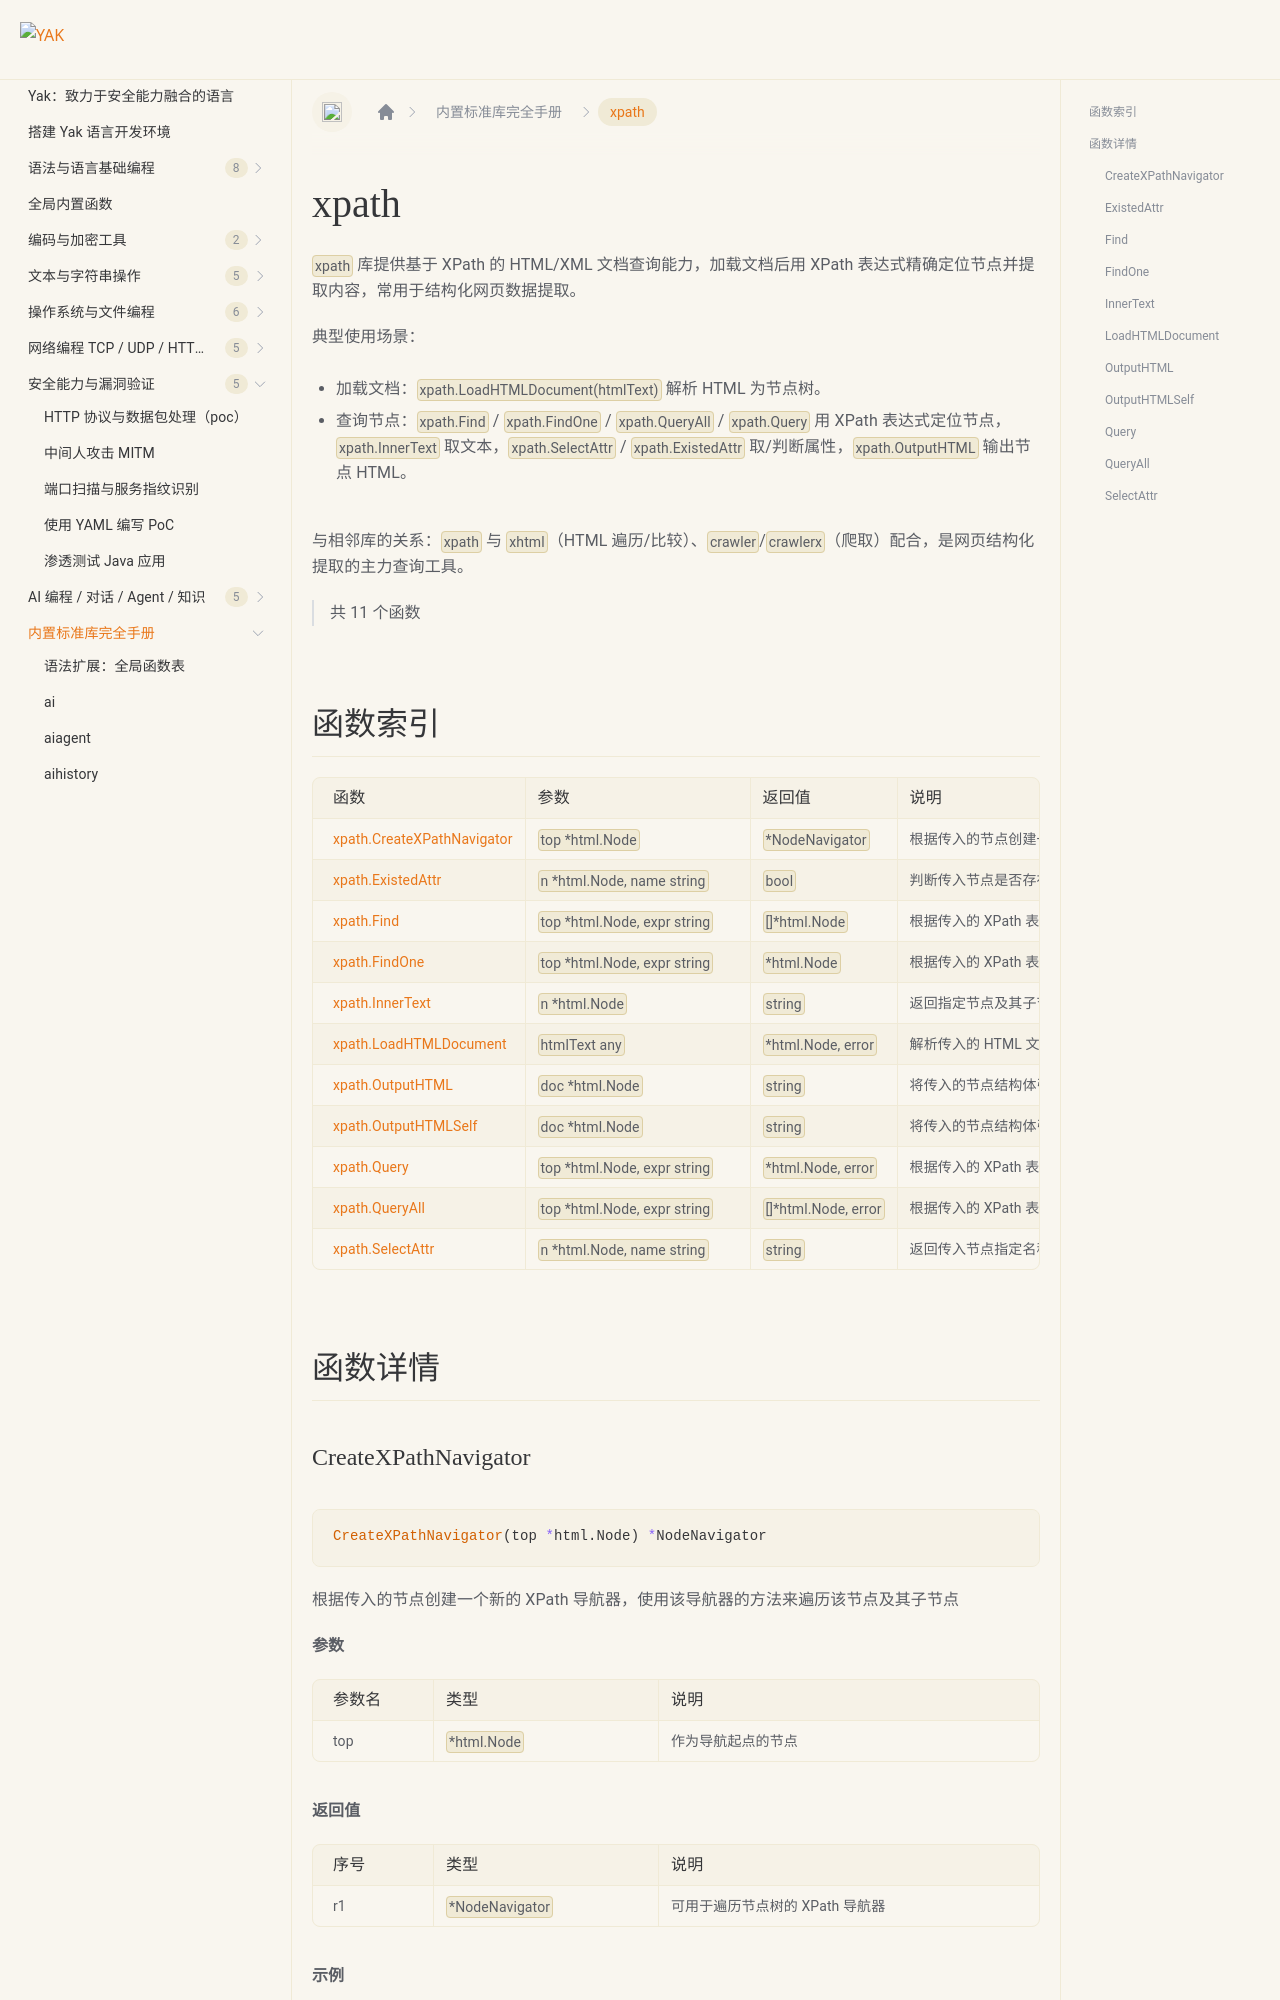

repository: yaklang/yaklang.github.io · page: docs/api/xpath/index.html · generator: docusaurus

# xpath {#library-xpath}

`xpath` 库提供基于 XPath 的 HTML/XML 文档查询能力，加载文档后用 XPath 表达式精确定位节点并提取内容，常用于结构化网页数据提取。

典型使用场景：

- 加载文档：`xpath.LoadHTMLDocument(htmlText)` 解析 HTML 为节点树。
- 查询节点：`xpath.Find` / `xpath.FindOne` / `xpath.QueryAll` / `xpath.Query` 用 XPath 表达式定位节点，`xpath.InnerText` 取文本，`xpath.SelectAttr` / `xpath.ExistedAttr` 取/判断属性，`xpath.OutputHTML` 输出节点 HTML。

与相邻库的关系：`xpath` 与 `xhtml`（HTML 遍历/比较）、`crawler`/`crawlerx`（爬取）配合，是网页结构化提取的主力查询工具。

> 共 11 个函数
